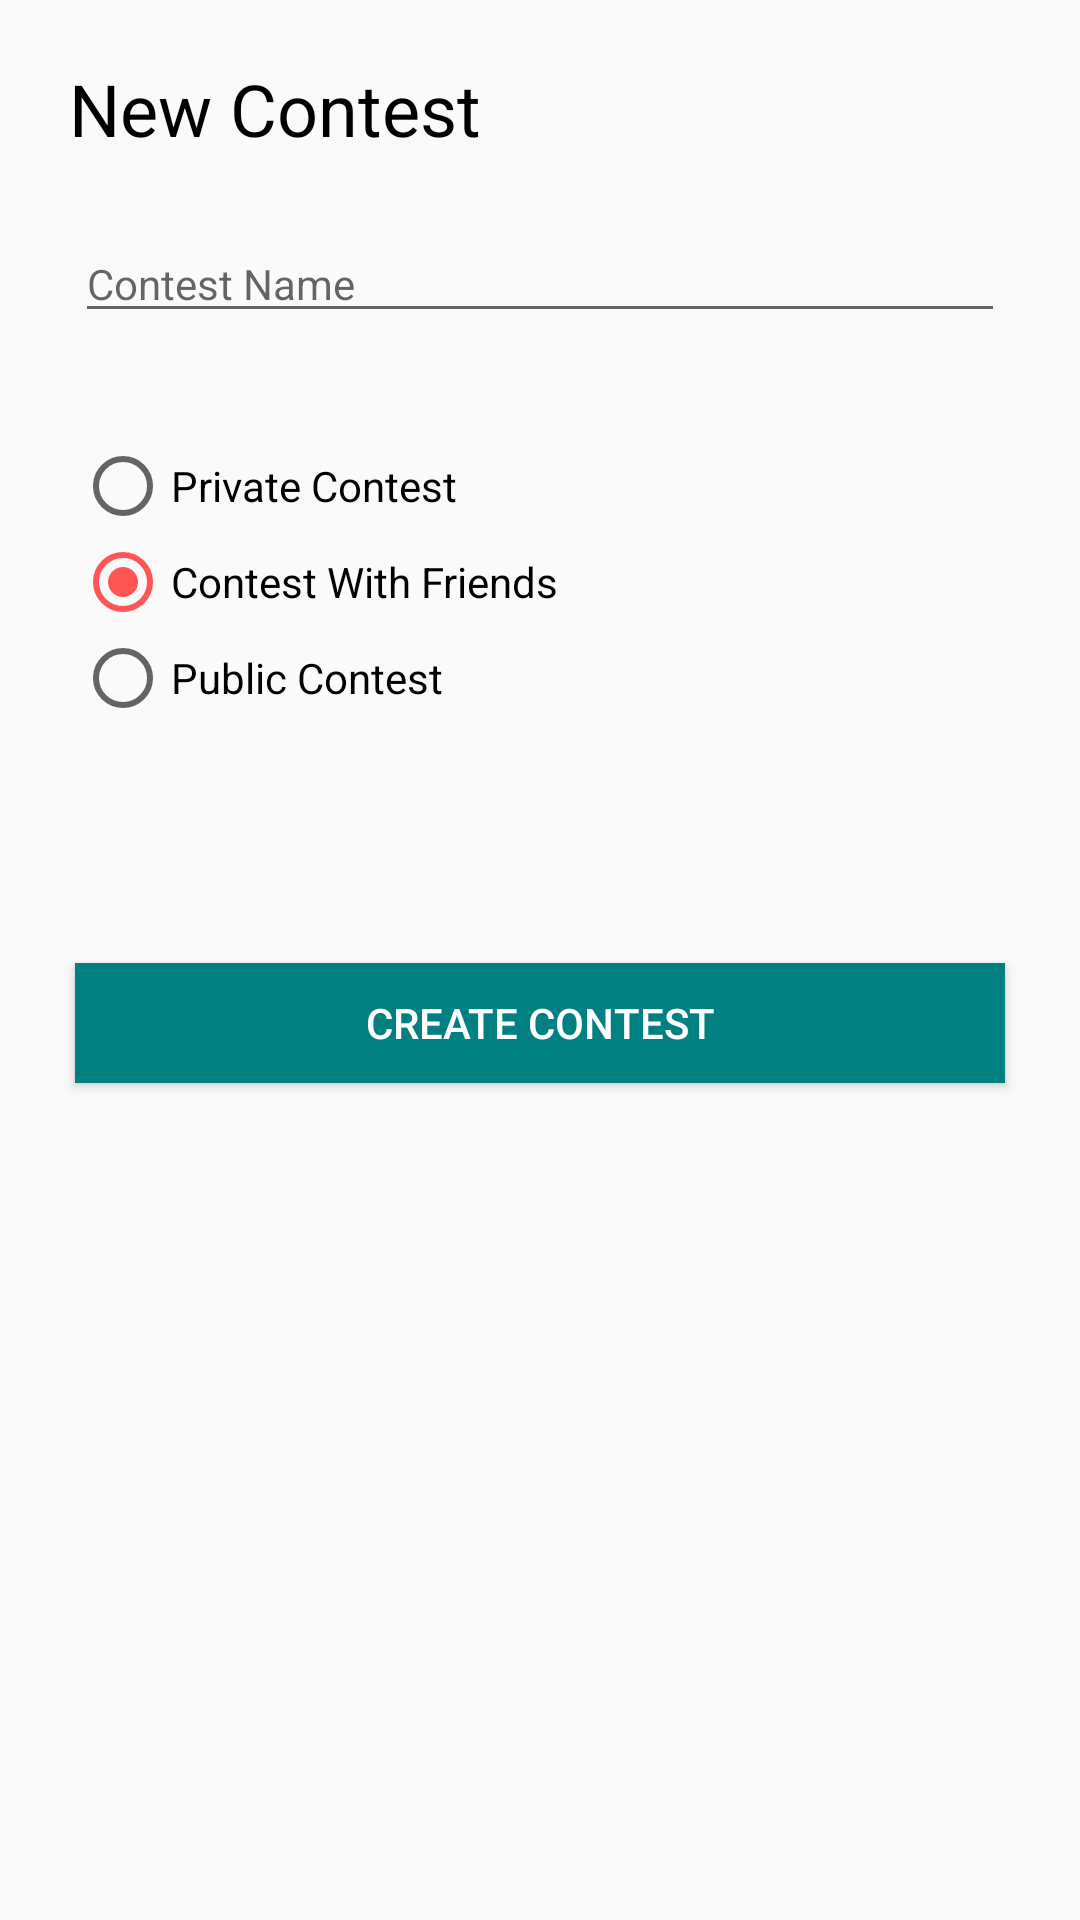

This screen was rendered from an Android layout file. Write that file and the resources it references.
<!-- AndroidManifest.xml: application theme AppTheme -->
<!-- res/layout/fragment_new_contest.xml -->
<?xml version="1.0" encoding="utf-8"?>
<LinearLayout xmlns:android="http://schemas.android.com/apk/res/android"
    android:orientation="vertical"
    android:layout_width="fill_parent"
    android:layout_height="fill_parent">

    <TextView
        android:layout_width="wrap_content"
        android:layout_height="30sp"
        android:text="@string/NewContestHeader"
        android:textSize="24sp"
        android:id="@+id/newContestHeader"
        android:layout_marginTop="20sp"
        android:layout_marginLeft="23sp"
        android:textColor="#000000"/>

    <EditText
        style="@style/MyTheme.EditText"
        android:textColor="#000000"
        android:id="@+id/newContestName"
        android:hint="Contest Name"
        android:maxLength="23"
        android:layout_marginRight="25sp"
        android:layout_marginLeft="25sp"
        android:layout_marginTop="25sp"
        android:textSize="14sp"/>

    <RadioGroup
        android:layout_width="wrap_content"
        android:layout_height="wrap_content"
        android:layout_marginLeft="25sp"
        android:layout_marginTop="35sp"
        android:id="@+id/radioGroup">

        <RadioButton
            android:layout_width="wrap_content"
            android:layout_height="wrap_content"
            android:text="Private Contest"
            android:id="@+id/radioButtonPrivate"
            android:checked="false" />

        <RadioButton
            android:layout_width="wrap_content"
            android:layout_height="wrap_content"
            android:text="Contest With Friends"
            android:id="@+id/radioButtonFriends"
            android:checked="true" />

        <RadioButton
            android:layout_width="wrap_content"
            android:layout_height="wrap_content"
            android:text="Public Contest"
            android:id="@+id/radioButtonPublic"
            android:checked="false" />

    </RadioGroup>

    <Spinner
        android:id="@+id/friend"
        android:layout_width="match_parent"
        android:layout_height="wrap_content"
        android:layout_marginRight="25sp"
        android:layout_marginLeft="25sp"
        android:layout_marginTop="20sp"
        android:textSize="14sp"
        android:visibility="invisible"
        android:prompt="@string/opponentName"/>

    <Button
        style="@style/MyTheme.Button"
        android:layout_height="40dp"
        android:layout_width="fill_parent"
        android:text="Create Contest"
        android:id="@+id/createContest"
        android:textSize="14sp"
        android:layout_marginRight="25sp"
        android:layout_marginLeft="25sp"
        android:layout_marginTop="35sp"
        />

</LinearLayout>
<!-- resources referenced by this layout -->
<resources>
  <string name="NewContestHeader">New Contest</string>
  <string name="opponentName">Opponent name</string>
  <style name="MyTheme.Button" parent="android:style/Widget.Material.Button">
          <item name="android:background">@color/default_background_color</item>
          <item name="android:textColor">@color/highlight_text_color
          </item>
      </style>
  <style name="MyTheme.EditText" parent="android:style/Widget.Material.EditText">
          <item name="android:layout_height">wrap_content</item>
          <item name="android:layout_width">fill_parent</item>
      </style>
  <style name="AppTheme" parent="android:Theme.Material.Light.DarkActionBar">
          
          
          <item name="android:colorPrimary">@color/default_background_color</item>
          
          <item name="android:colorPrimaryDark">@color/darker_background_color</item>
          
          <item name="android:colorAccent">@color/default_accent_color</item>
  
          <item name="android:actionBarTabBarStyle">@style/MyTheme.ActionBar.TabBar</item>
          <item name="android:actionBarTabStyle">@style/MyTheme.ActionBar.TabView</item>
          <item name="android:buttonStyle">@style/MyTheme.Button</item>
          <item name="android:editTextStyle">@style/MyTheme.EditText</item>
      </style>
  <color name="default_background_color">#ff008080</color>
  <color name="highlight_text_color">#ffffffff</color>
  <color name="darker_background_color">#ff007070</color>
  <color name="default_accent_color">#ffff5555</color>
  <style name="MyTheme.ActionBar.TabBar" parent="android:style/Widget.Material.Light.ActionBar.TabBar">
          <item name="android:background">@color/default_background_color</item>
      </style>
  <style name="MyTheme.ActionBar.TabView" parent="android:style/Widget.Material.ActionBar.TabView">
          <item name="android:background">@color/lighter_background_color</item>
      </style>
  <color name="lighter_background_color">#ff009090</color>
</resources>
